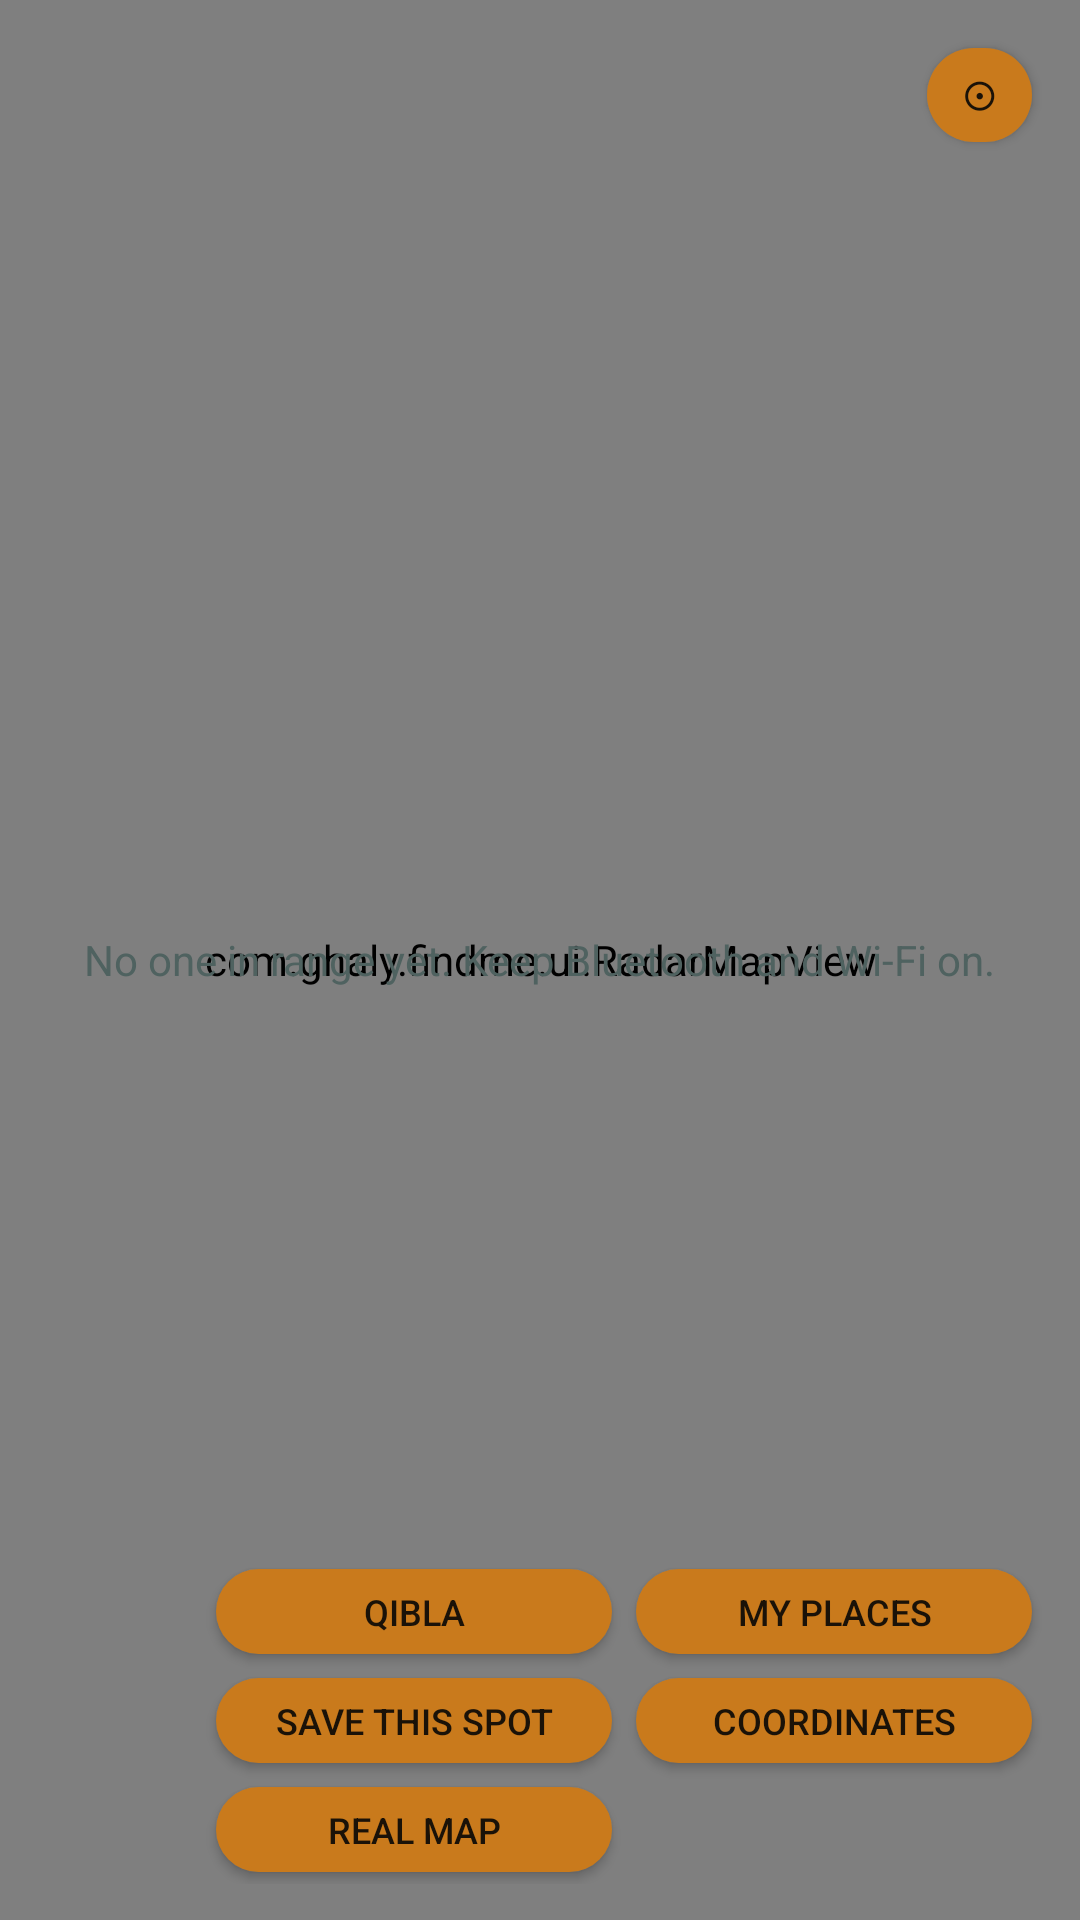

Layout XML and referenced resources for this Android screen:
<!-- AndroidManifest.xml: application theme Theme.FindMe -->
<!-- res/layout/fragment_radar_map.xml -->
<?xml version="1.0" encoding="utf-8"?>
<FrameLayout xmlns:android="http://schemas.android.com/apk/res/android"
    xmlns:tools="http://schemas.android.com/tools"
    android:layout_width="match_parent"
    android:layout_height="match_parent">

    <com.ghaly.findme.ui.RadarMapView
        android:id="@+id/radarView"
        android:layout_width="match_parent"
        android:layout_height="match_parent" />

    
    <org.osmdroid.views.MapView
        android:id="@+id/offlineMapView"
        android:layout_width="match_parent"
        android:layout_height="match_parent"
        android:visibility="gone" />

    
    <TextView
        android:id="@+id/satelliteAttribution"
        android:layout_width="wrap_content"
        android:layout_height="wrap_content"
        android:layout_gravity="bottom|start"
        android:layout_marginStart="8dp"
        android:layout_marginBottom="4dp"
        android:background="#66000000"
        android:paddingStart="6dp"
        android:paddingEnd="6dp"
        android:paddingTop="2dp"
        android:paddingBottom="2dp"
        android:text="@string/satellite_attribution"
        android:textColor="#CCFFFFFF"
        android:textSize="9sp"
        android:visibility="gone" />

    <TextView
        android:id="@+id/navigationHint"
        android:layout_width="wrap_content"
        android:layout_height="wrap_content"
        android:layout_gravity="top|center_horizontal"
        android:layout_marginTop="16dp"
        android:background="@drawable/bg_button_pill"
        android:paddingStart="18dp"
        android:paddingEnd="18dp"
        android:paddingTop="10dp"
        android:paddingBottom="10dp"
        android:textColor="@color/color_on_accent"
        android:textStyle="bold"
        android:textSize="15sp"
        android:visibility="gone"
        tools:text="↑ Straight ahead · 340 m" />

    
    <TextView
        android:id="@+id/accuracyPill"
        android:layout_width="wrap_content"
        android:layout_height="wrap_content"
        android:layout_gravity="top|start"
        android:layout_marginStart="16dp"
        android:layout_marginTop="16dp"
        android:background="@drawable/bg_button_pill"
        android:paddingStart="14dp"
        android:paddingEnd="14dp"
        android:paddingTop="8dp"
        android:paddingBottom="8dp"
        android:textColor="@color/color_on_accent"
        android:textStyle="bold"
        android:textSize="13sp"
        android:visibility="gone"
        tools:text="±18 m" />

    <TextView
        android:id="@+id/mapEmptyText"
        android:layout_width="wrap_content"
        android:layout_height="wrap_content"
        android:layout_gravity="center"
        android:gravity="center"
        android:padding="24dp"
        android:text="@string/no_peers"
        android:textColor="@color/sand_300" />

    
    <GridLayout
        android:layout_width="wrap_content"
        android:layout_height="wrap_content"
        android:layout_gravity="bottom|end"
        android:layout_margin="12dp"
        android:columnCount="2"
        android:rowCount="4">

        <Button
            android:id="@+id/qiblaButton"
            android:layout_width="132dp"
            android:layout_height="wrap_content"
            android:layout_margin="4dp"
            android:minHeight="0dp"
            android:minWidth="0dp"
            android:background="@drawable/bg_button_pill"
            android:paddingHorizontal="12dp"
            android:paddingVertical="6dp"
            android:textColor="@color/color_on_accent"
            android:textSize="12sp"
            android:maxLines="2"
            android:gravity="center"
            android:lineSpacingExtra="-2sp"
            android:text="@string/qibla_button" />

        <Button
            android:id="@+id/myPlacesButton"
            android:layout_width="132dp"
            android:layout_height="wrap_content"
            android:layout_margin="4dp"
            android:minHeight="0dp"
            android:minWidth="0dp"
            android:background="@drawable/bg_button_pill"
            android:paddingHorizontal="12dp"
            android:paddingVertical="6dp"
            android:textColor="@color/color_on_accent"
            android:textSize="12sp"
            android:maxLines="2"
            android:gravity="center"
            android:lineSpacingExtra="-2sp"
            android:text="@string/my_places" />

        <Button
            android:id="@+id/savePlaceButton"
            android:layout_width="132dp"
            android:layout_height="wrap_content"
            android:layout_margin="4dp"
            android:minHeight="0dp"
            android:minWidth="0dp"
            android:background="@drawable/bg_button_pill"
            android:paddingHorizontal="12dp"
            android:paddingVertical="6dp"
            android:textColor="@color/color_on_accent"
            android:textSize="12sp"
            android:maxLines="2"
            android:gravity="center"
            android:lineSpacingExtra="-2sp"
            android:text="@string/save_this_spot" />

        <Button
            android:id="@+id/enterCoordinatesButton"
            android:layout_width="132dp"
            android:layout_height="wrap_content"
            android:layout_margin="4dp"
            android:minHeight="0dp"
            android:minWidth="0dp"
            android:background="@drawable/bg_button_pill"
            android:paddingHorizontal="12dp"
            android:paddingVertical="6dp"
            android:textColor="@color/color_on_accent"
            android:textSize="12sp"
            android:maxLines="2"
            android:gravity="center"
            android:lineSpacingExtra="-2sp"
            android:text="@string/enter_coordinates_button" />

        
        <Button
            android:id="@+id/mapToggleButton"
            android:layout_width="132dp"
            android:layout_height="wrap_content"
            android:layout_margin="4dp"
            android:minHeight="0dp"
            android:minWidth="0dp"
            android:background="@drawable/bg_button_pill"
            android:paddingHorizontal="12dp"
            android:paddingVertical="6dp"
            android:textColor="@color/color_on_accent"
            android:textSize="12sp"
            android:maxLines="2"
            android:gravity="center"
            android:lineSpacingExtra="-2sp"
            android:text="@string/map_toggle_button" />

        
        <Button
            android:id="@+id/downloadAreaButton"
            android:layout_width="132dp"
            android:layout_height="wrap_content"
            android:layout_margin="4dp"
            android:minHeight="0dp"
            android:minWidth="0dp"
            android:background="@drawable/bg_button_pill"
            android:paddingHorizontal="12dp"
            android:paddingVertical="6dp"
            android:textColor="@color/color_on_accent"
            android:textSize="12sp"
            android:maxLines="2"
            android:gravity="center"
            android:lineSpacingExtra="-2sp"
            android:visibility="gone"
            android:text="@string/download_area_button" />

        
        <Button
            android:id="@+id/satelliteToggleButton"
            android:layout_width="132dp"
            android:layout_height="wrap_content"
            android:layout_margin="4dp"
            android:minHeight="0dp"
            android:minWidth="0dp"
            android:background="@drawable/bg_button_pill"
            android:paddingHorizontal="12dp"
            android:paddingVertical="6dp"
            android:textColor="@color/color_on_accent"
            android:textSize="12sp"
            android:maxLines="2"
            android:gravity="center"
            android:lineSpacingExtra="-2sp"
            android:visibility="gone"
            android:text="@string/satellite_toggle_button" />

    </GridLayout>

    
    <Button
        android:id="@+id/recenterButton"
        android:layout_width="wrap_content"
        android:layout_height="wrap_content"
        android:layout_gravity="top|end"
        android:layout_marginTop="16dp"
        android:layout_marginEnd="16dp"
        android:minHeight="0dp"
        android:minWidth="0dp"
        android:background="@drawable/bg_button_pill"
        android:paddingHorizontal="12dp"
        android:paddingVertical="6dp"
        android:textColor="@color/color_on_accent"
        android:textSize="14sp"
        android:contentDescription="@string/recenter_map"
        android:text="⊙" />

</FrameLayout>
<!-- resources referenced by this layout -->
<resources>
  <color name="color_on_accent">#1A1208</color>
  <color name="sand_300">#4F6260</color>
  <!-- drawable bg_button_pill (drawable) -->
  <?xml version="1.0" encoding="utf-8"?>
  <ripple xmlns:android="http://schemas.android.com/apk/res/android"
      android:color="@color/ripple_dark">
      <item>
          <shape android:shape="rectangle">
              <solid android:color="@color/amber_500" />
              <corners android:radius="26dp" />
          </shape>
      </item>
  </ripple>
  <string name="download_area_button">Download this area</string>
  <string name="enter_coordinates_button">Coordinates</string>
  <string name="map_toggle_button">Real map</string>
  <string name="my_places">My places</string>
  <string name="no_peers">No one in range yet. Keep Bluetooth and Wi-Fi on.</string>
  <string name="qibla_button">Qibla</string>
  <string name="recenter_map">Re-center on me</string>
  <string name="satellite_attribution">Esri, Maxar, Earthstar Geographics</string>
  <string name="satellite_toggle_button">Satellite view</string>
  <string name="save_this_spot">Save this spot</string>
  <style name="Theme.FindMe" parent="Theme.Material3.DayNight.NoActionBar">
          <item name="colorPrimary">@color/amber_500</item>
          <item name="colorOnPrimary">@color/color_on_accent</item>
          <item name="colorPrimaryDark">@color/sand_900</item>
          <item name="colorSecondary">@color/teal_400</item>
          <item name="colorAccent">@color/teal_400</item>
          <item name="colorSurface">@color/night_panel</item>
          <item name="colorOnSurface">@color/white</item>
          <item name="android:colorBackground">@color/sand_900</item>
          <item name="colorError">@color/sos_red</item>
          <item name="android:statusBarColor" tools:targetApi="21">@color/sand_900</item>
          <item name="android:navigationBarColor" tools:targetApi="21">@color/nav_surface</item>
          <item name="android:windowBackground">@color/sand_900</item>
          
          <item name="android:windowLightStatusBar" tools:targetApi="23">@bool/is_light_status_bar</item>
          <item name="android:windowLightNavigationBar" tools:targetApi="27">@bool/is_light_status_bar</item>
      </style>
  <color name="ripple_dark">#22000000</color>
  <color name="amber_500">#C97A1C</color>
  <color name="sand_900">#F6F1E6</color>
  <color name="teal_400">#0E7E78</color>
  <color name="night_panel">#FFFFFF</color>
  <color name="white">#17211F</color>
  <color name="sos_red">#D3273D</color>
  <color name="nav_surface">#FFFFFF</color>
</resources>
